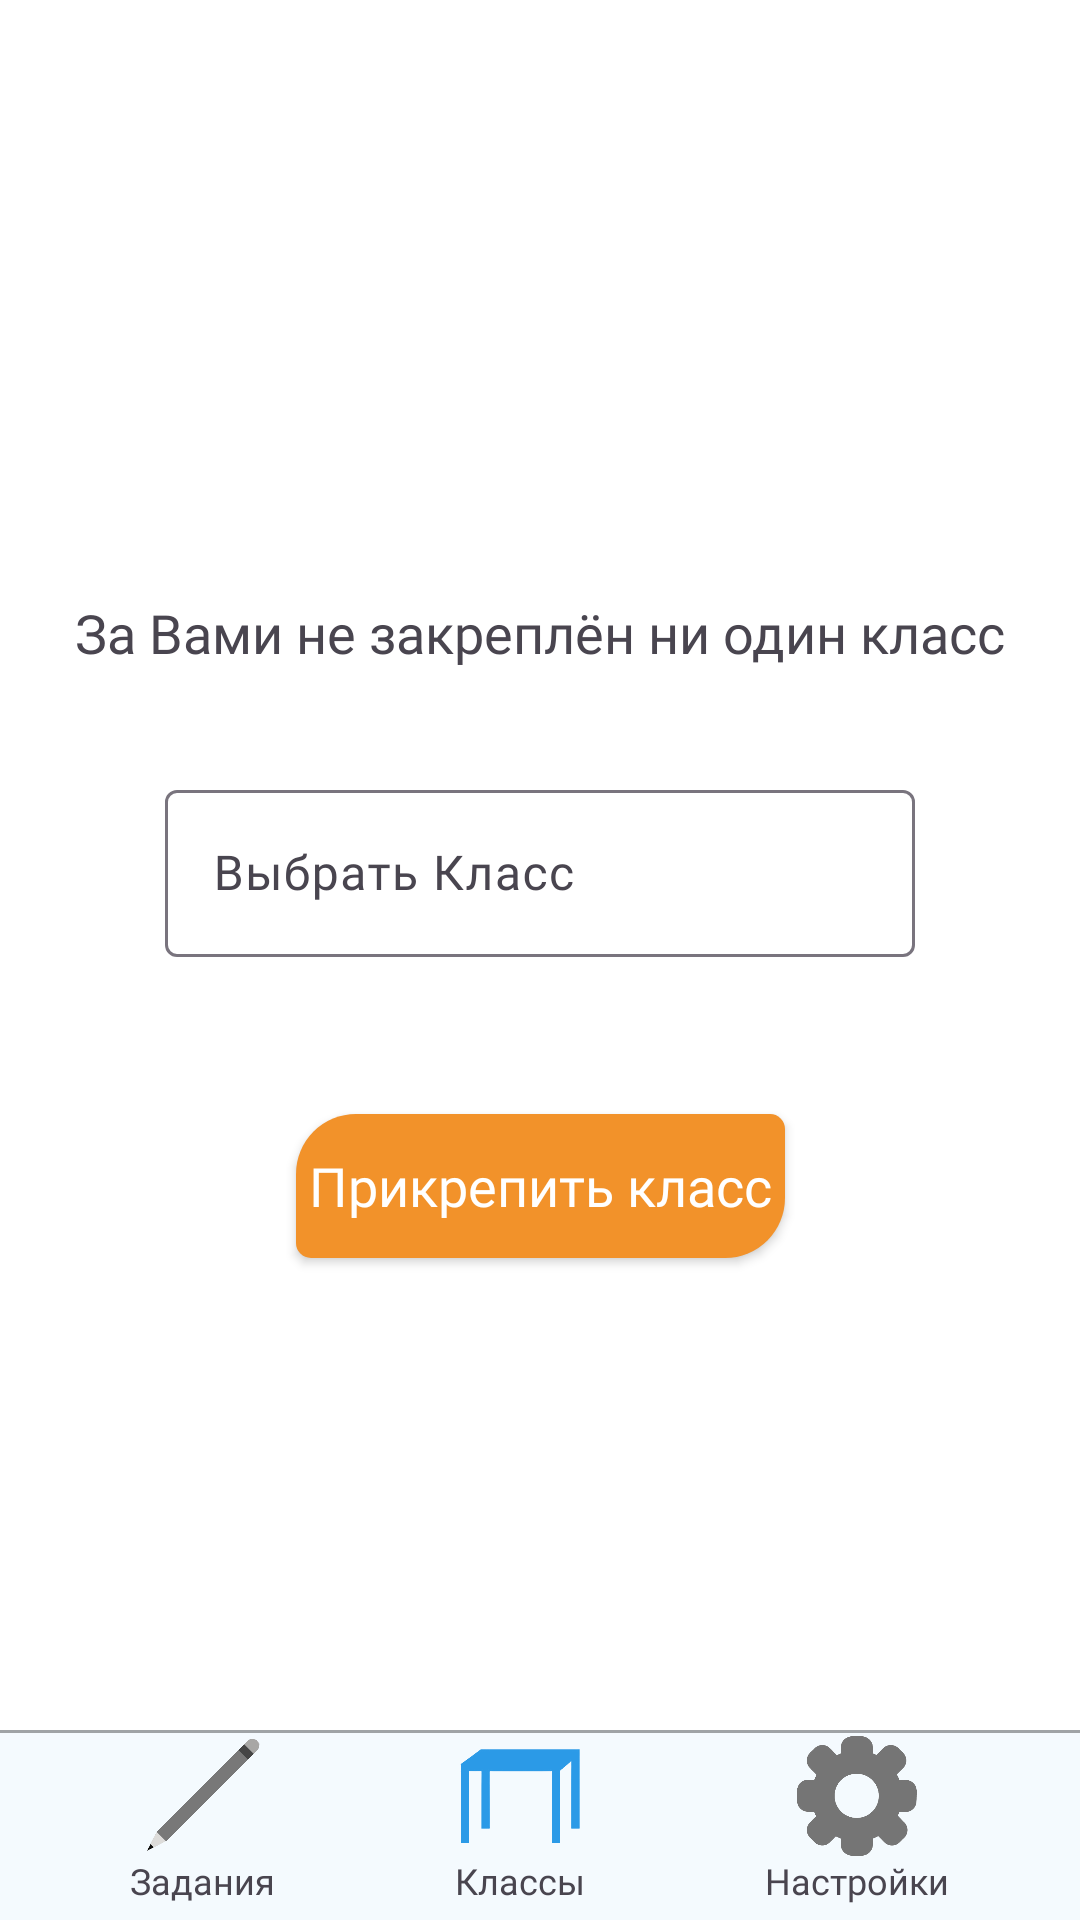

This screen was rendered from an Android layout file. Write that file and the resources it references.
<!-- AndroidManifest.xml: application theme Theme.LearnLadder -->
<!-- res/layout/activity_teacheremptyclass.xml -->
<?xml version="1.0" encoding="utf-8"?>
<androidx.constraintlayout.widget.ConstraintLayout xmlns:android="http://schemas.android.com/apk/res/android"
    xmlns:app="http://schemas.android.com/apk/res-auto"
    xmlns:tools="http://schemas.android.com/tools"
    android:layout_width="match_parent"
    android:layout_height="match_parent"
    android:background="@color/white"
    tools:context="ru.elenaegevnateam.learnladder.TeacherEmptyClassActivity">

    <TextView
        android:layout_width="wrap_content"
        android:layout_height="wrap_content"
        android:layout_gravity="center"
        android:fontFamily="@font/myfont"
        android:text="За Вами не закреплён ни один класс"
        android:textSize="18sp"
        app:layout_constraintBottom_toTopOf="@+id/textInputLayout"
        app:layout_constraintEnd_toEndOf="parent"
        app:layout_constraintStart_toStartOf="parent"
        app:layout_constraintTop_toTopOf="parent"
        app:layout_constraintVertical_bias="0.85" />

    <com.google.android.material.textfield.TextInputLayout
        android:id="@+id/textInputLayout"
        android:layout_width="250dp"
        android:layout_height="wrap_content"
        android:layout_gravity="center"
        app:layout_constraintBottom_toTopOf="@+id/linearLayout2"
        app:layout_constraintEnd_toEndOf="parent"
        app:layout_constraintStart_toStartOf="parent"
        app:layout_constraintTop_toTopOf="parent">

        <com.google.android.material.textfield.TextInputEditText
            android:id="@+id/editText"
            android:layout_width="match_parent"
            android:layout_height="wrap_content"
            android:focusable="false"
            android:fontFamily="@font/myfont"
            android:hint="Выбрать Класс"
            android:inputType="none" />

    </com.google.android.material.textfield.TextInputLayout>

    <Spinner
        android:id="@+id/spinnerClass"
        android:layout_width="1dp"
        android:layout_height="1dp"
        android:layout_gravity="center"
        android:background="@android:color/transparent"
        android:spinnerMode="dialog"
        app:layout_constraintBottom_toTopOf="@+id/linearLayout2"
        app:layout_constraintEnd_toEndOf="parent"
        app:layout_constraintStart_toStartOf="parent"
        app:layout_constraintTop_toTopOf="parent" />

    <androidx.appcompat.widget.AppCompatButton
        android:id="@+id/button"
        android:layout_width="wrap_content"
        android:layout_height="wrap_content"
        android:text=" Прикрепить класс "
        android:textSize="18sp"
        android:background="@drawable/theme_button_orange"
        android:textAllCaps="false"
        android:textColor="@color/white"
        android:fontFamily="@font/myfont"
        app:layout_constraintBottom_toTopOf="@+id/linearLayout2"
        app:layout_constraintEnd_toEndOf="parent"
        app:layout_constraintStart_toStartOf="parent"
        app:layout_constraintTop_toBottomOf="@+id/textInputLayout"
        app:layout_constraintVertical_bias="0.25" />

    <LinearLayout
        android:id="@+id/linearLayout2"
        android:layout_width="match_parent"
        android:layout_height="wrap_content"
        android:background="@color/light_blue"
        android:orientation="vertical"
        app:layout_constraintBottom_toBottomOf="parent"
        app:layout_constraintEnd_toEndOf="parent"
        app:layout_constraintStart_toStartOf="parent"
        app:layout_constraintTop_toTopOf="parent"
        app:layout_constraintVertical_bias="1.0">


        <ImageView
            android:layout_width="match_parent"
            android:layout_height="1dp"
            android:layout_marginBottom="1dp"
            android:src="@drawable/line" />


        <LinearLayout
            android:layout_width="match_parent"
            android:layout_height="wrap_content"
            android:layout_marginBottom="5dp"
            android:gravity="center_horizontal"
            android:orientation="horizontal">

            <LinearLayout
                android:layout_width="wrap_content"
                android:layout_height="wrap_content"
                android:layout_marginHorizontal="30dp"
                android:orientation="vertical">

                <ImageView
                    android:id="@+id/tasksImageView"
                    android:layout_width="40dp"
                    android:layout_height="40dp"
                    android:layout_gravity="center"
                    android:src="@drawable/tasks" />

                <TextView
                    android:layout_width="wrap_content"
                    android:layout_height="wrap_content"
                    android:layout_gravity="center"
                    android:fontFamily="@font/myfont"
                    android:text="Задания"
                    android:textSize="12sp" />
            </LinearLayout>

            <LinearLayout
                android:layout_width="wrap_content"
                android:layout_height="wrap_content"
                android:layout_marginHorizontal="30dp"
                android:orientation="vertical">

                <ImageView
                    android:id="@+id/classImageView"
                    android:layout_width="40dp"
                    android:layout_height="40dp"
                    android:layout_gravity="center"
                    android:src="@drawable/desk_colored" />

                <TextView
                    android:layout_width="wrap_content"
                    android:layout_height="wrap_content"
                    android:layout_gravity="center"
                    android:fontFamily="@font/myfont"
                    android:text="Классы"
                    android:textSize="12sp" />
            </LinearLayout>

            <LinearLayout
                android:layout_width="wrap_content"
                android:layout_height="wrap_content"
                android:layout_marginHorizontal="30dp"
                android:orientation="vertical">

                <ImageView
                    android:id="@+id/settingsImageView"
                    android:layout_width="40dp"
                    android:layout_height="40dp"
                    android:layout_gravity="center"
                    android:src="@drawable/settings" />

                <TextView
                    android:layout_width="wrap_content"
                    android:layout_height="wrap_content"
                    android:layout_gravity="center"
                    android:fontFamily="@font/myfont"
                    android:text="Настройки"
                    android:textSize="12sp" />
            </LinearLayout>
        </LinearLayout>
    </LinearLayout>

</androidx.constraintlayout.widget.ConstraintLayout>
<!-- resources referenced by this layout -->
<resources>
  <color name="light_blue">#0D2B9AE7</color>
  <color name="white">#FFFFFFFF</color>
  <!-- drawable desk_colored: png bitmap (drawable, 7793 bytes) -->
  <!-- drawable line (drawable) -->
  <shape xmlns:android="http://schemas.android.com/apk/res/android"
  
      android:shape="rectangle">
      <solid android:color="#59000000" />
  </shape>
  <!-- drawable settings: png bitmap (drawable, 29497 bytes) -->
  <!-- drawable tasks: png bitmap (drawable, 136962 bytes) -->
  <!-- drawable theme_button_orange (drawable) -->
  <shape xmlns:android="http://schemas.android.com/apk/res/android"
  
      android:shape="rectangle">
      <solid android:color="@color/orange" />
      <corners
          android:topLeftRadius="20dp"
          android:topRightRadius="5dp"
          android:bottomLeftRadius="5dp"
          android:bottomRightRadius="20dp"/>
  </shape>
  <style name="Theme.LearnLadder" parent="Base.Theme.LearnLadder" />
  <color name="orange">#FFF2922A</color>
  <style name="Base.Theme.LearnLadder" parent="Theme.Material3.DayNight.NoActionBar">
          
          
      </style>
</resources>
